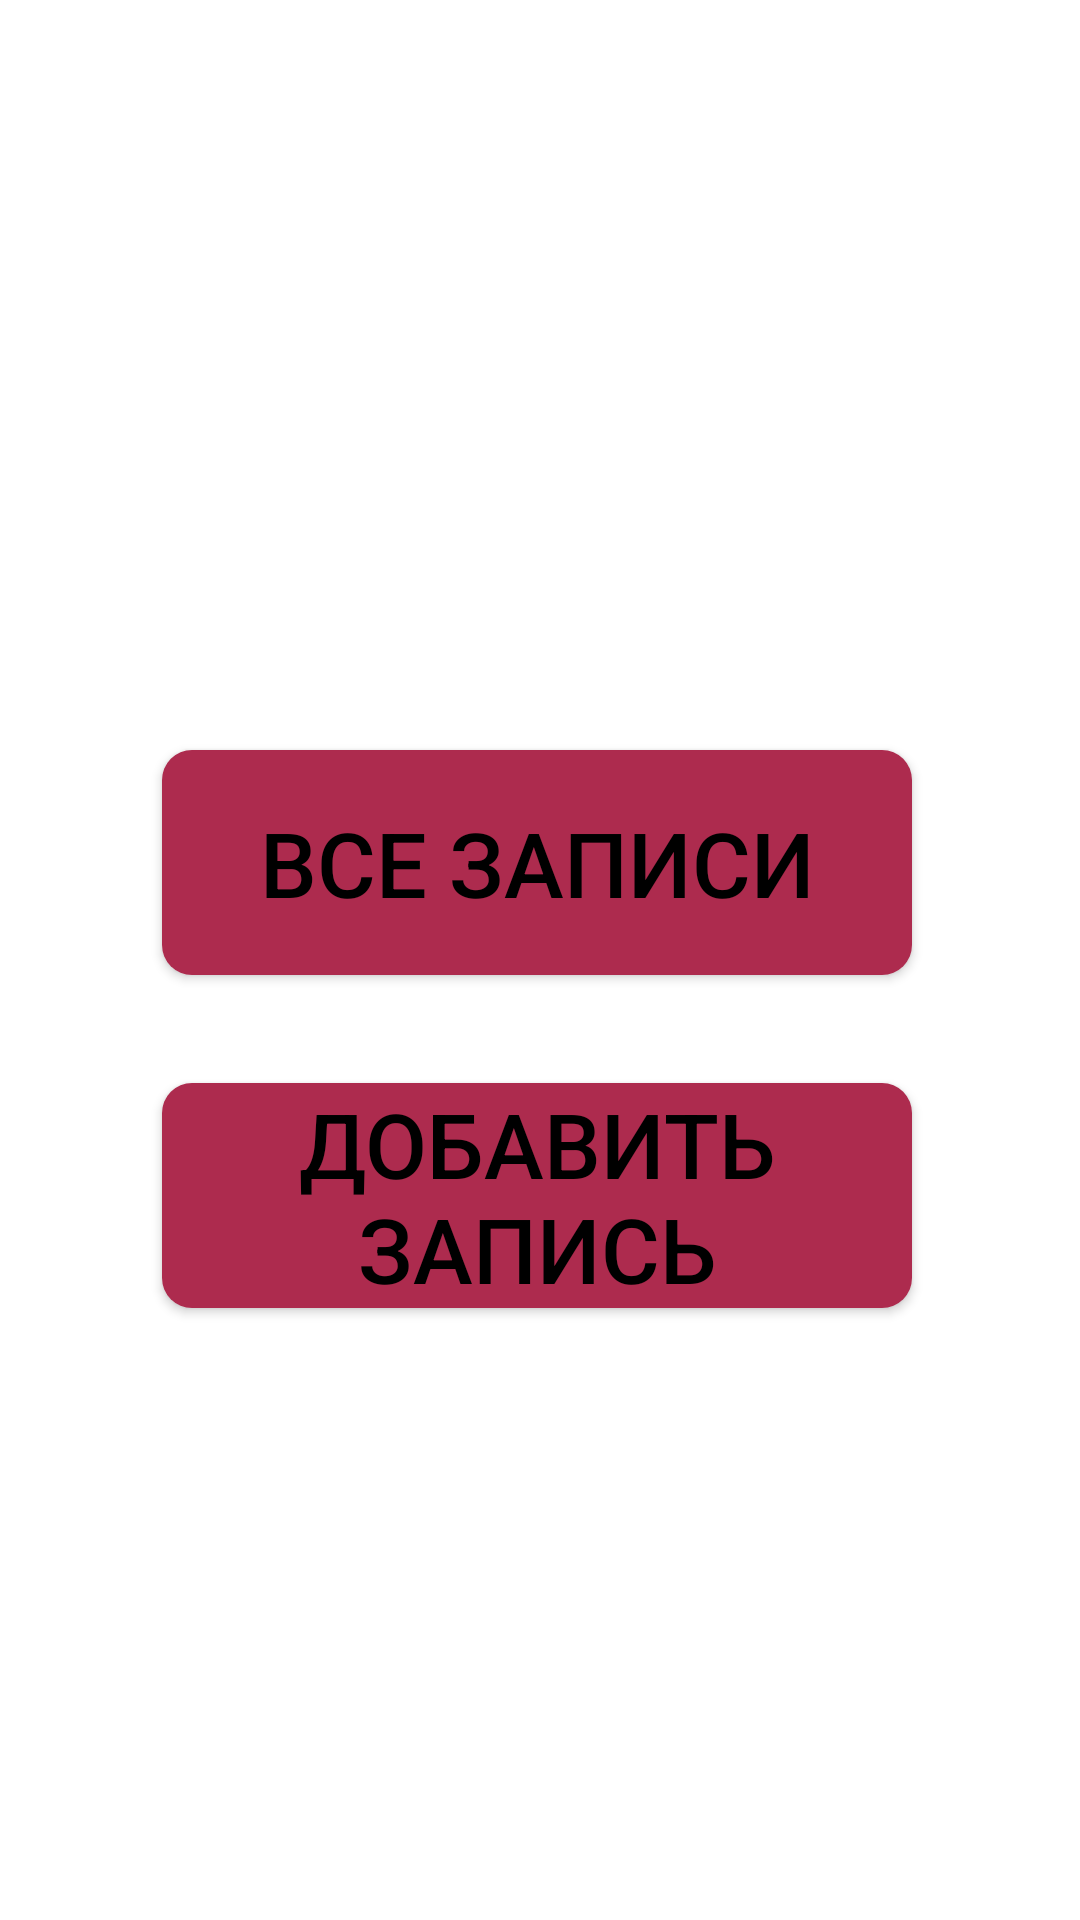

Produce the Android XML layout that renders to this screen, including the resource entries it uses.
<!-- AndroidManifest.xml: application theme Theme.ApiProject -->
<!-- res/layout/activity_main.xml -->
<?xml version="1.0" encoding="utf-8"?>
<androidx.constraintlayout.widget.ConstraintLayout xmlns:android="http://schemas.android.com/apk/res/android"
    xmlns:app="http://schemas.android.com/apk/res-auto"
    xmlns:tools="http://schemas.android.com/tools"
    android:layout_width="match_parent"
    android:layout_height="match_parent"
    tools:context=".MainActivity">


    <androidx.appcompat.widget.AppCompatButton
        android:id="@+id/btnNext"
        android:layout_width="250dp"
        android:layout_height="75dp"
        android:layout_marginTop="250dp"
        android:background="@drawable/button_shape_circle"
        android:onClick="GetData"
        android:text="Все записи"
        android:textColor="@color/mncolor"
        android:textSize="30dp"
        app:layout_constraintEnd_toEndOf="parent"
        app:layout_constraintHorizontal_bias="0.492"
        app:layout_constraintStart_toStartOf="parent"
        app:layout_constraintTop_toTopOf="parent"
        tools:ignore="MissingConstraints" />

    <androidx.appcompat.widget.AppCompatButton
        android:id="@+id/btnAdd"
        android:layout_width="250dp"
        android:layout_height="75dp"
        android:layout_marginTop="36dp"
        android:background="@drawable/button_shape_circle"
        android:onClick="GetData"
        android:text="добавить запись"
        android:textColor="@color/mncolor"
        android:textSize="30dp"
        app:layout_constraintBottom_toBottomOf="parent"
        app:layout_constraintEnd_toEndOf="parent"
        app:layout_constraintHorizontal_bias="0.492"
        app:layout_constraintStart_toStartOf="parent"
        app:layout_constraintTop_toBottomOf="@+id/btnNext"
        app:layout_constraintVertical_bias="0.0" />

</androidx.constraintlayout.widget.ConstraintLayout>
<!-- resources referenced by this layout -->
<resources>
  <color name="mncolor">#FF000000</color>
  <!-- drawable button_shape_circle (drawable) -->
  <?xml version="1.0" encoding="utf-8"?>
  <selector xmlns:android="http://schemas.android.com/apk/res/android">
  
      <item android:state_pressed="false">
  
          <shape xmlns:android="http://schemas.android.com/apk/res/android" android:shape="rectangle">
  
              <solid android:color="@color/hcolor" />
              <corners android:bottomRightRadius="10dp"
                  android:bottomLeftRadius="10dp"
                  android:topRightRadius="10dp"
                  android:topLeftRadius="10dp"/>
          </shape>
      </item>
  
  </selector>
  <style name="Theme.ApiProject" parent="Theme.MaterialComponents.DayNight.DarkActionBar">
          
          <item name="colorPrimary">@color/purple_500</item>
          <item name="colorPrimaryVariant">@color/purple_700</item>
          <item name="colorOnPrimary">@color/white</item>
          
          <item name="colorSecondary">@color/teal_200</item>
          <item name="colorSecondaryVariant">@color/teal_700</item>
          <item name="colorOnSecondary">@color/black</item>
          
          <item name="android:statusBarColor">?attr/colorPrimaryVariant</item>
          
      </style>
  <color name="hcolor">#AD2B4E</color>
  <color name="purple_500">#FF6200EE</color>
  <color name="purple_700">#FF3700B3</color>
  <color name="white">#FFFFFFFF</color>
  <color name="teal_200">#FF03DAC5</color>
  <color name="teal_700">#FF018786</color>
  <color name="black">#FF000000</color>
</resources>
